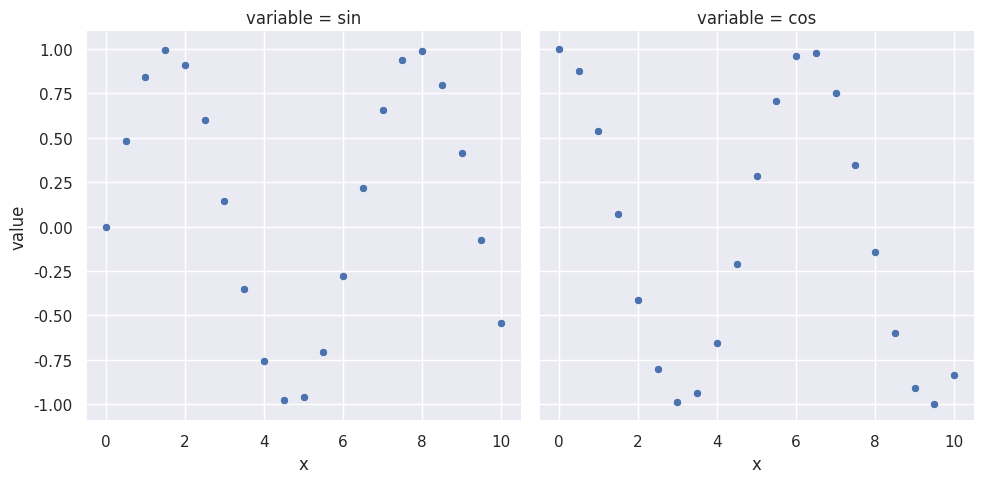

Write the Python code that produced this figure.
import matplotlib.pyplot as plt
import seaborn as sns
import pandas as pd
import math

x = [0,0.5,1,1.5,2,2.5,3,3.5,4,4.5,5,
     5.5,6,6.5,7,7.5,8,8.5,9,9.5,10]
sinus = [math.sin(v) for v in x]
cosinus = [math.cos(v) for v in x]

df = pd.DataFrame()
df["x"] = x
df["sin"]= sinus
df["cos"] = cosinus
print(df.head())
df.head().to_html("ch15-1-2a-01.html")
df2 = pd.melt(df, id_vars=['x'], value_vars=['sin', 'cos'])
print(df2.head())
df2.head().to_html("ch15-1-2a-02.html")

sns.set()
sns.relplot(x="x", y="value", kind="scatter", col="variable", data=df2)
plt.show()
